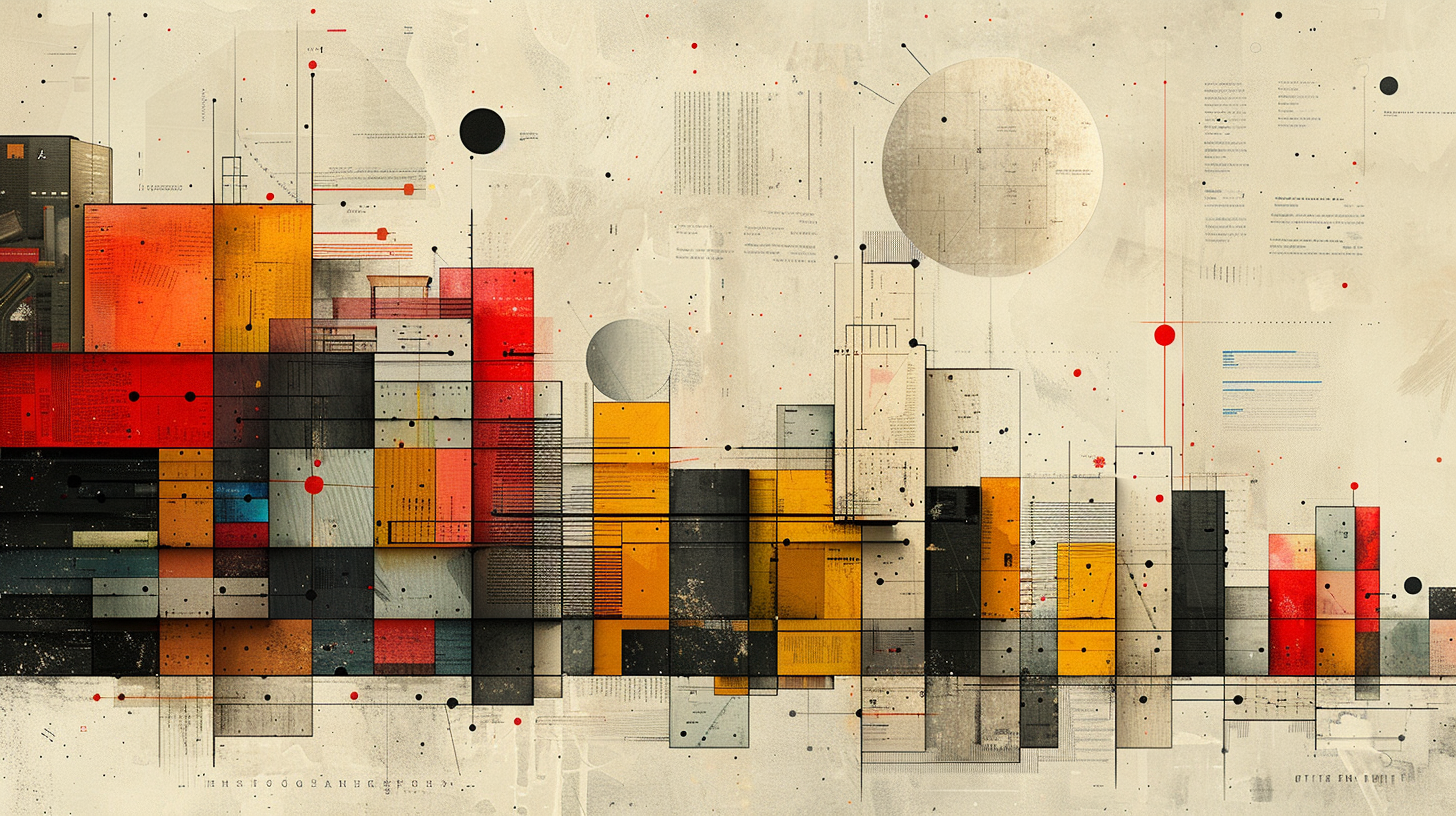
Generation parameters embedded in this image by Midjourney (PNG 'Description' text chunk):
captivating contemporary-style minimalist collage featuring books morphing into data points then emerging as beautiful charts and dashboards against a backdrop of sleek business elements. Utilize clean lines, bold shapes, and a restrained color palette to convey the dynamic, modern spirit of the business world. Integrate subtle symbols of commerce, technology, and innovation to seamlessly blend the historical and the contemporary. Your artwork should evoke a sense of balance between tradition and progress. --ar 16:9 --stylize 750 --v 6 Job ID: 9ec22e0a-1e44-4e5c-af9e-6a8aceb5ec3d